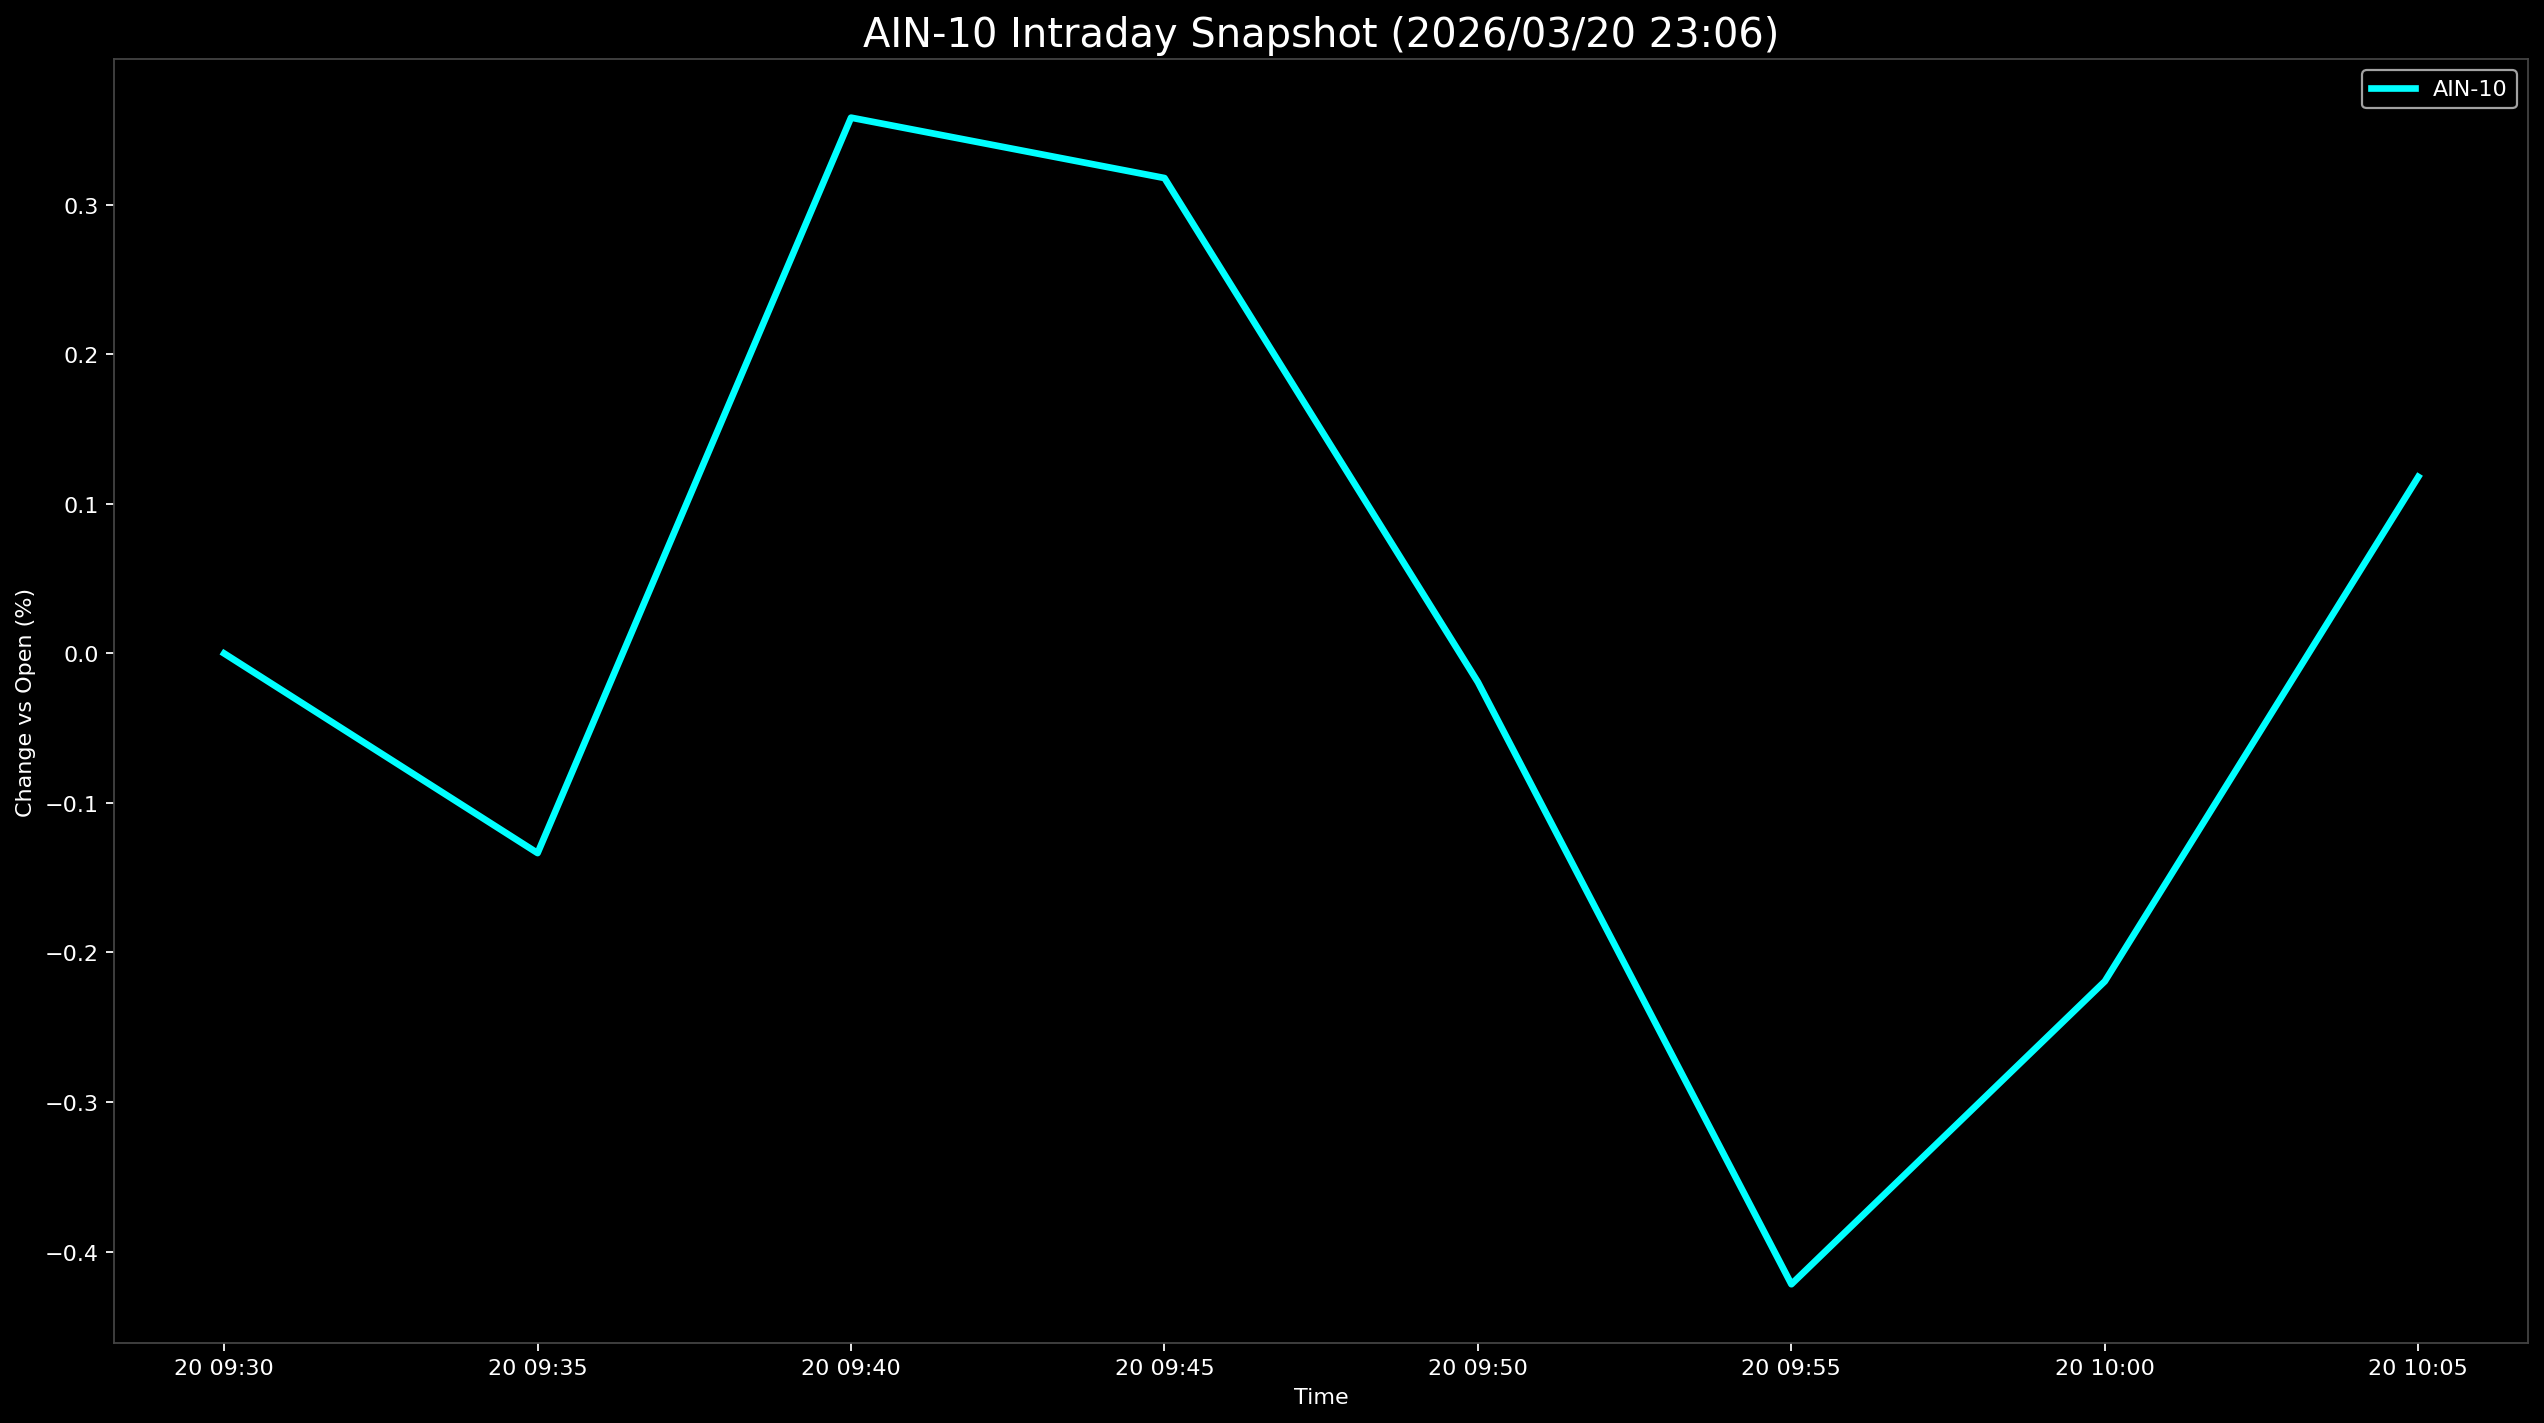

The file beside this chart, header and first rows:
Datetime, AIN-10
2026-03-20 09:30:00, 0.0
2026-03-20 09:35:00, -0.1335
2026-03-20 09:40:00, 0.3583
2026-03-20 09:45:00, 0.318
2026-03-20 09:50:00, -0.01924
2026-03-20 09:55:00, -0.4219
2026-03-20 10:00:00, -0.2193
2026-03-20 10:05:00, 0.1181
